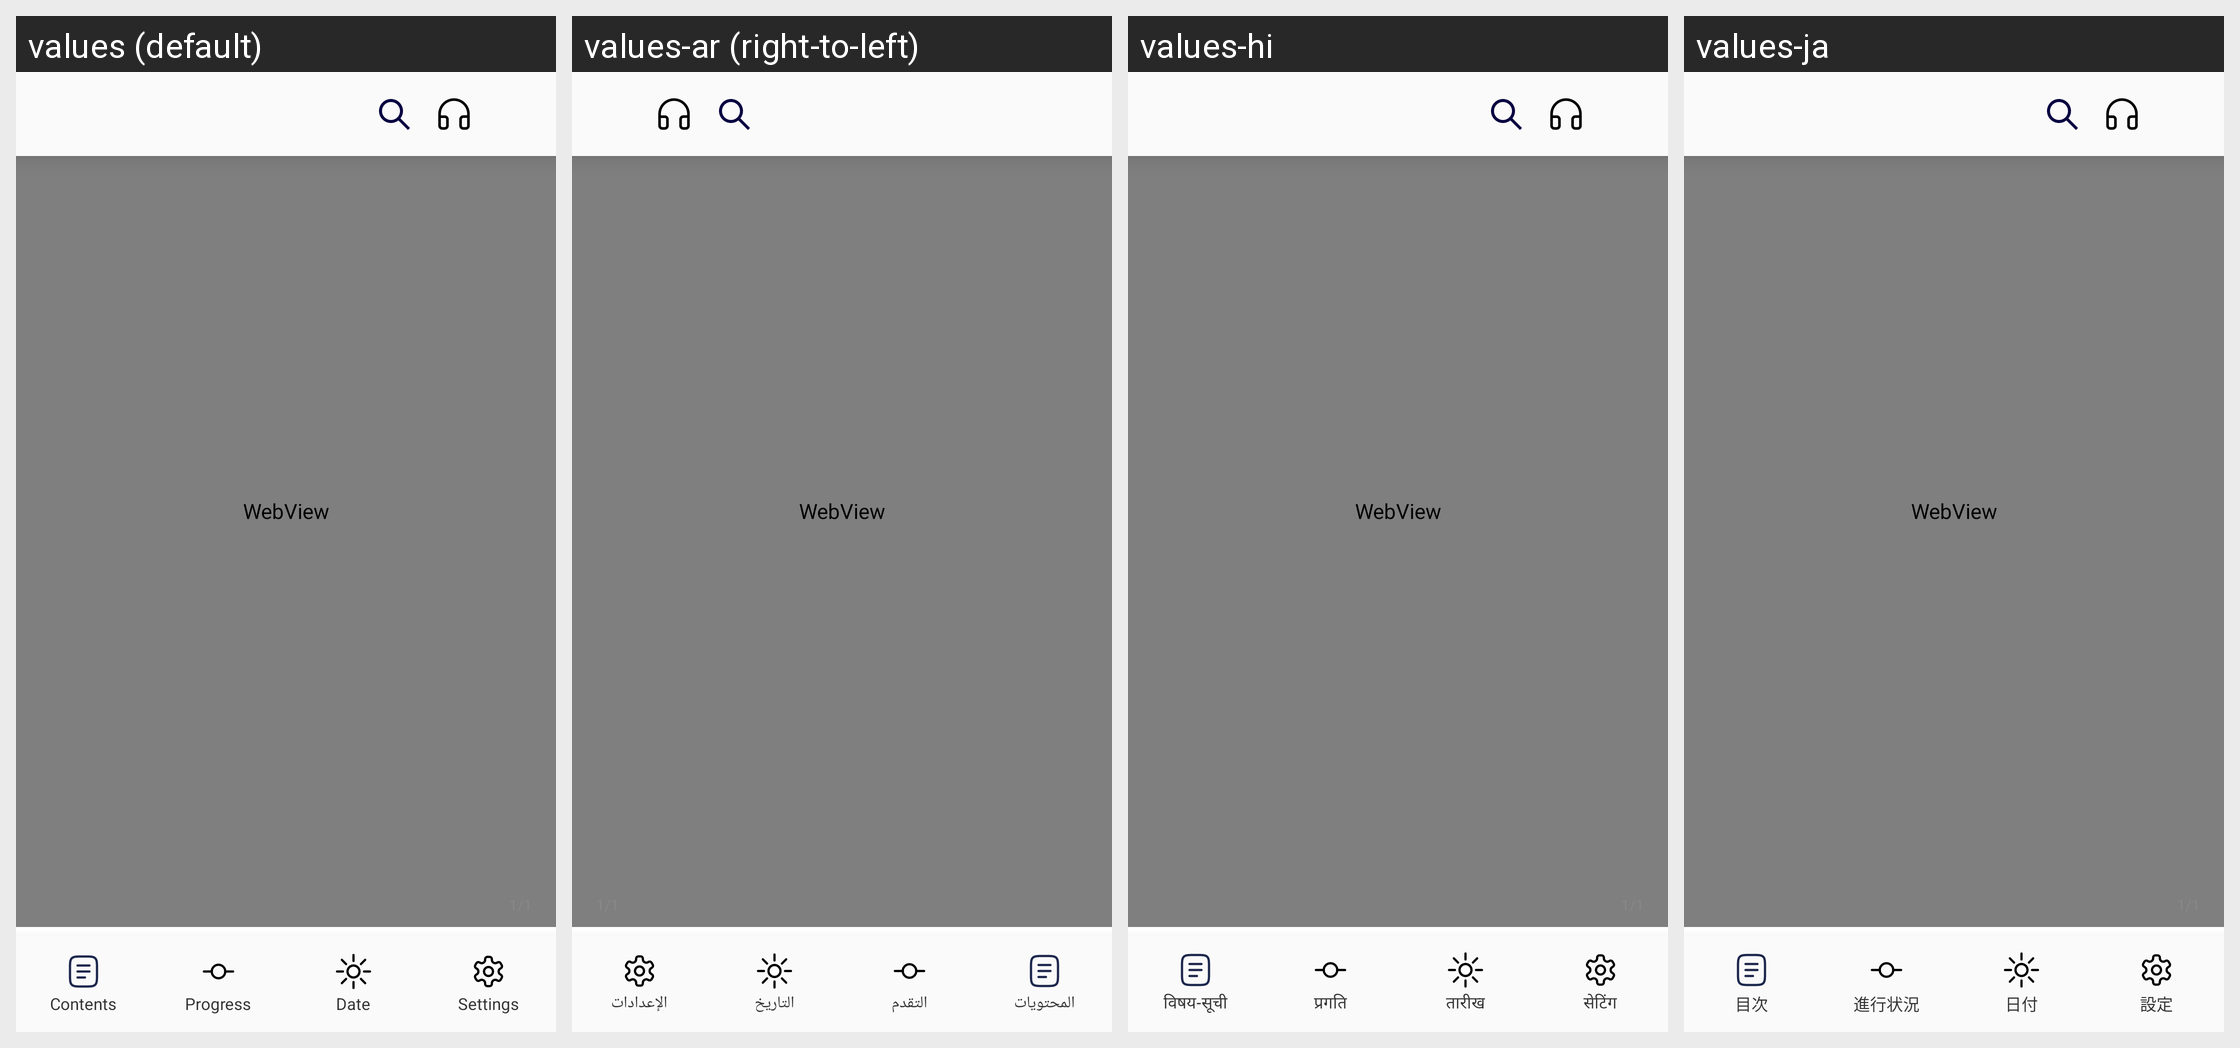

Here is an Android app screen in its default locale and in the app's own translations. Write out the translated-string differences for the strings that appear on this screen.
Android screen res/layout/activity_reader.xml rendered under 4 locales, left to right: values (default), values-ar (right-to-left), values-hi, values-ja. Device: Nexus 5 (rendered at 1080×1920; each locale shown at half size, 540×960, under a caption strip naming it); theme Theme.Epub_reader.
Other locales in the repository, not shown: values-de, values-es, values-fr, values-in, values-it, values-ko, values-pl, values-pt, values-tl, values-tr, values-vi, values-zh.
Strings drawn on this screen, with the default value and each locale's value (text and hints the layout hard-codes, and strings that could not be matched under every locale, appear in the picture but are not listed):

table_of_contents
  values: Contents
  values-ar: المحتويات
  values-hi: विषय-सूची
  values-ja: 目次

progress
  values: Progress
  values-ar: التقدم
  values-hi: प्रगति
  values-ja: 進行状況

date
  values: Date
  values-ar: التاريخ
  values-hi: तारीख
  values-ja: 日付

settings
  values: Settings
  values-ar: الإعدادات
  values-hi: सेटिंग
  values-ja: 設定
